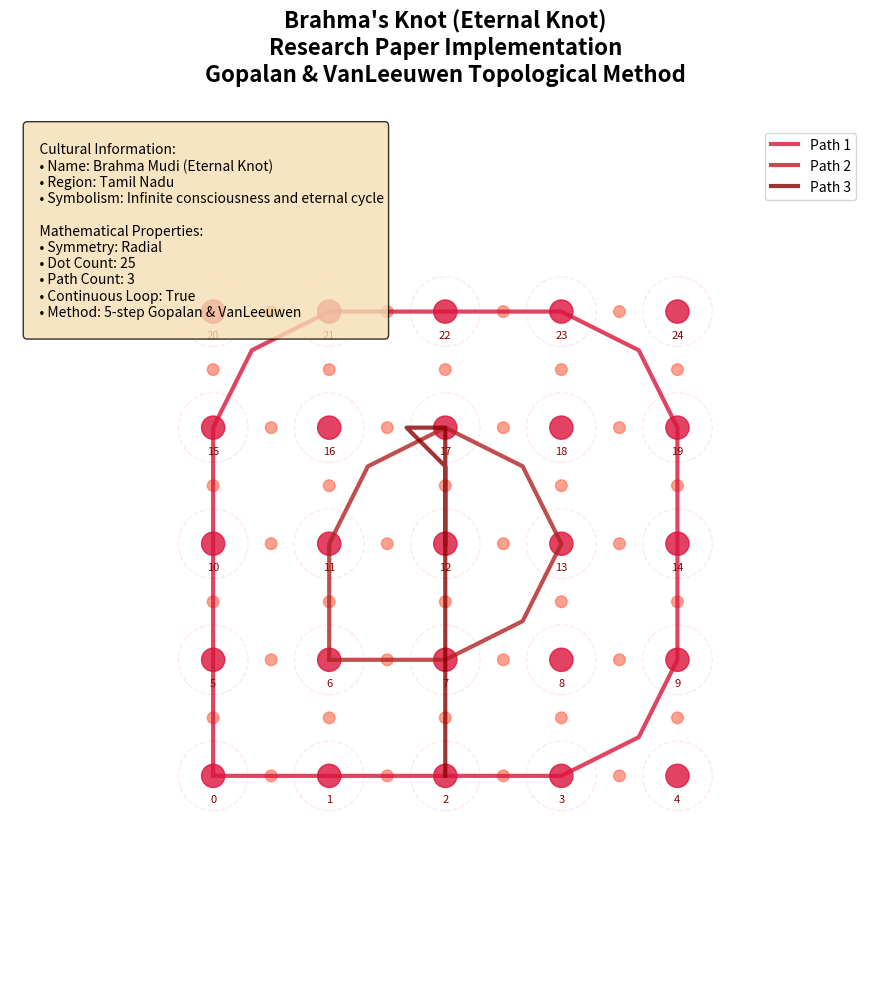

Reproduce this figure in Python.
#!/usr/bin/env python3
"""
Research Paper Implementation: Brahma's Knot (Eternal Knot)
Based on: "A topological approach to creating any pulli kolam" by Gopalan & VanLeeuwen

This implements the exact 5-step topological method from the research paper
"""

import matplotlib.pyplot as plt
import numpy as np
import math
from matplotlib.patches import Circle, FancyBboxPatch
import matplotlib.patches as mpatches

class ResearchBrahmaKnot:
    def __init__(self):
        self.dot_spacing = 40
        self.center_x, self.center_y = 200, 200
        self.grid_size = 5
        
    def generate_5x5_dots(self):
        """Step 1: Place dots in 5x5 configuration"""
        dots = []
        start_x = self.center_x - (self.grid_size - 1) * self.dot_spacing / 2
        start_y = self.center_y - (self.grid_size - 1) * self.dot_spacing / 2
        
        for i in range(self.grid_size):
            for j in range(self.grid_size):
                x = start_x + j * self.dot_spacing
                y = start_y + i * self.dot_spacing
                dots.append((x, y, i * self.grid_size + j))
        
        return dots
    
    def create_squishies(self, dots):
        """Step 2: Create squishies (deformable figures) around each dot"""
        squishies = []
        for dot in dots:
            x, y, dot_id = dot
            # Create a circular squishy around each dot
            squishy = {
                'center': (x, y),
                'radius': self.dot_spacing * 0.3,
                'dot_id': dot_id,
                'arms': []
            }
            squishies.append(squishy)
        return squishies
    
    def create_junctions(self, squishies):
        """Step 3: Create junctions between squishies"""
        junctions = []
        grid_size = self.grid_size
        
        # Create junctions for adjacent dots
        for i in range(grid_size):
            for j in range(grid_size):
                dot_id = i * grid_size + j
                current_squishy = squishies[dot_id]
                
                # Right neighbor
                if j < grid_size - 1:
                    right_dot_id = i * grid_size + (j + 1)
                    right_squishy = squishies[right_dot_id]
                    junction = {
                        'type': 'horizontal',
                        'squishy1': current_squishy,
                        'squishy2': right_squishy,
                        'position': (
                            (current_squishy['center'][0] + right_squishy['center'][0]) / 2,
                            (current_squishy['center'][1] + right_squishy['center'][1]) / 2
                        )
                    }
                    junctions.append(junction)
                
                # Bottom neighbor
                if i < grid_size - 1:
                    bottom_dot_id = (i + 1) * grid_size + j
                    bottom_squishy = squishies[bottom_dot_id]
                    junction = {
                        'type': 'vertical',
                        'squishy1': current_squishy,
                        'squishy2': bottom_squishy,
                        'position': (
                            (current_squishy['center'][0] + bottom_squishy['center'][0]) / 2,
                            (current_squishy['center'][1] + bottom_squishy['center'][1]) / 2
                        )
                    }
                    junctions.append(junction)
        
        return junctions
    
    def create_brahma_knot_paths(self, dots, junctions):
        """Step 4: Create Brahma's Knot paths following research paper"""
        paths = []
        
        # Get dot positions
        dot_positions = {dot[2]: (dot[0], dot[1]) for dot in dots}
        
        # Brahma's Knot - Continuous loop pattern
        # Outer square path
        outer_path = [
            (0, 0), (0, 1), (0, 2), (0, 3), (0, 4),  # Top row
            (1, 4), (2, 4), (3, 4), (4, 4),           # Right column
            (4, 3), (4, 2), (4, 1), (4, 0),           # Bottom row
            (3, 0), (2, 0), (1, 0), (0, 0)            # Left column
        ]
        
        # Inner diamond path
        inner_path = [
            (1, 1), (1, 2), (1, 3), (2, 3), (3, 3),  # Inner diamond
            (3, 2), (3, 1), (2, 1), (1, 1)
        ]
        
        # Cross pattern
        cross_path = [
            (0, 2), (1, 2), (2, 2), (3, 2), (4, 2),  # Horizontal cross
            (2, 1), (2, 3), (2, 2)                   # Vertical cross
        ]
        
        # Convert to actual coordinates
        for path_points in [outer_path, inner_path, cross_path]:
            path_coords = []
            for row, col in path_points:
                dot_id = row * self.grid_size + col
                if dot_id in dot_positions:
                    path_coords.append(dot_positions[dot_id])
            paths.append(path_coords)
        
        return paths
    
    def smooth_curves(self, paths):
        """Step 5: Smooth the curves for aesthetic appeal"""
        smoothed_paths = []
        
        for path in paths:
            if len(path) < 3:
                smoothed_paths.append(path)
                continue
                
            smoothed_path = []
            for i in range(len(path)):
                if i == 0:
                    smoothed_path.append(path[i])
                elif i == len(path) - 1:
                    smoothed_path.append(path[i])
                else:
                    # Smooth the curve by averaging adjacent points
                    prev_point = path[i-1]
                    curr_point = path[i]
                    next_point = path[i+1]
                    
                    smooth_x = (prev_point[0] + curr_point[0] + next_point[0]) / 3
                    smooth_y = (prev_point[1] + curr_point[1] + next_point[1]) / 3
                    smoothed_path.append((smooth_x, smooth_y))
            
            smoothed_paths.append(smoothed_path)
        
        return smoothed_paths
    
    def generate_brahma_knot(self):
        """Generate complete Brahma's Knot following research paper"""
        print("🔬 Generating Research Paper Brahma's Knot...")
        
        # Step 1: Place dots
        dots = self.generate_5x5_dots()
        print(f"✅ Step 1: Placed {len(dots)} dots in 5x5 grid")
        
        # Step 2: Create squishies
        squishies = self.create_squishies(dots)
        print(f"✅ Step 2: Created {len(squishies)} squishies")
        
        # Step 3: Create junctions
        junctions = self.create_junctions(squishies)
        print(f"✅ Step 3: Created {len(junctions)} junctions")
        
        # Step 4: Create paths
        paths = self.create_brahma_knot_paths(dots, junctions)
        print(f"✅ Step 4: Created {len(paths)} paths")
        
        # Step 5: Smooth curves
        smoothed_paths = self.smooth_curves(paths)
        print(f"✅ Step 5: Smoothed {len(smoothed_paths)} paths")
        
        return {
            'dots': dots,
            'squishies': squishies,
            'junctions': junctions,
            'paths': smoothed_paths,
            'cultural_info': {
                'name': 'Brahma Mudi (Eternal Knot)',
                'region': 'Tamil Nadu',
                'symbolism': 'Infinite consciousness and eternal cycle',
                'mathematical_properties': {
                    'symmetry': 'Radial',
                    'dot_count': 25,
                    'path_count': 3,
                    'continuous_loop': True,
                    'topological_method': '5-step Gopalan & VanLeeuwen'
                }
            }
        }

def create_animated_brahma_knot():
    """Create animated Brahma's Knot visualization"""
    brahma = ResearchBrahmaKnot()
    data = brahma.generate_brahma_knot()
    
    # Create figure
    fig, ax = plt.subplots(1, 1, figsize=(12, 10))
    ax.set_xlim(50, 350)
    ax.set_ylim(50, 350)
    ax.set_aspect('equal')
    ax.set_facecolor('white')
    
    # Title
    ax.set_title('Brahma\'s Knot (Eternal Knot)\nResearch Paper Implementation\nGopalan & VanLeeuwen Topological Method', 
                fontsize=16, fontweight='bold', pad=20)
    
    # Draw dots
    for dot in data['dots']:
        x, y, dot_id = dot
        circle = Circle((x, y), 4, color='#DC143C', alpha=0.8)
        ax.add_patch(circle)
        
        # Add dot numbers
        ax.text(x, y-8, str(dot_id), ha='center', va='center', fontsize=8, color='#8B0000')
    
    # Draw squishies
    for squishy in data['squishies']:
        x, y = squishy['center']
        circle = Circle((x, y), squishy['radius'], 
                       fill=False, color='#FFB6C1', alpha=0.3, linestyle='--')
        ax.add_patch(circle)
    
    # Draw junctions
    for junction in data['junctions']:
        x, y = junction['position']
        circle = Circle((x, y), 2, color='#FF6347', alpha=0.6)
        ax.add_patch(circle)
    
    # Draw paths with different colors
    colors = ['#DC143C', '#B22222', '#8B0000']
    for i, path in enumerate(data['paths']):
        if len(path) > 1:
            x_coords = [p[0] for p in path]
            y_coords = [p[1] for p in path]
            ax.plot(x_coords, y_coords, color=colors[i % len(colors)], 
                   linewidth=3, alpha=0.8, label=f'Path {i+1}')
    
    # Add cultural information
    info_text = f"""
    Cultural Information:
    • Name: {data['cultural_info']['name']}
    • Region: {data['cultural_info']['region']}
    • Symbolism: {data['cultural_info']['symbolism']}
    
    Mathematical Properties:
    • Symmetry: {data['cultural_info']['mathematical_properties']['symmetry']}
    • Dot Count: {data['cultural_info']['mathematical_properties']['dot_count']}
    • Path Count: {data['cultural_info']['mathematical_properties']['path_count']}
    • Continuous Loop: {data['cultural_info']['mathematical_properties']['continuous_loop']}
    • Method: {data['cultural_info']['mathematical_properties']['topological_method']}
    """
    
    ax.text(0.02, 0.98, info_text, transform=ax.transAxes, fontsize=10,
            verticalalignment='top', bbox=dict(boxstyle='round', facecolor='wheat', alpha=0.8))
    
    # Add legend
    ax.legend(loc='upper right', bbox_to_anchor=(0.98, 0.98))
    
    # Remove axes
    ax.set_xticks([])
    ax.set_yticks([])
    ax.spines['top'].set_visible(False)
    ax.spines['right'].set_visible(False)
    ax.spines['bottom'].set_visible(False)
    ax.spines['left'].set_visible(False)
    
    plt.tight_layout()
    plt.savefig('research_brahma_knot.png', dpi=300, bbox_inches='tight')
    plt.show()
    
    return data

if __name__ == "__main__":
    print("🔬 Research Paper Brahma's Knot Implementation")
    print("=" * 50)
    
    data = create_animated_brahma_knot()
    
    print("\n✅ Brahma's Knot generated successfully!")
    print(f"📊 Dots: {len(data['dots'])}")
    print(f"📊 Paths: {len(data['paths'])}")
    print(f"📊 Junctions: {len(data['junctions'])}")
    print(f"📊 Squishies: {len(data['squishies'])}")
